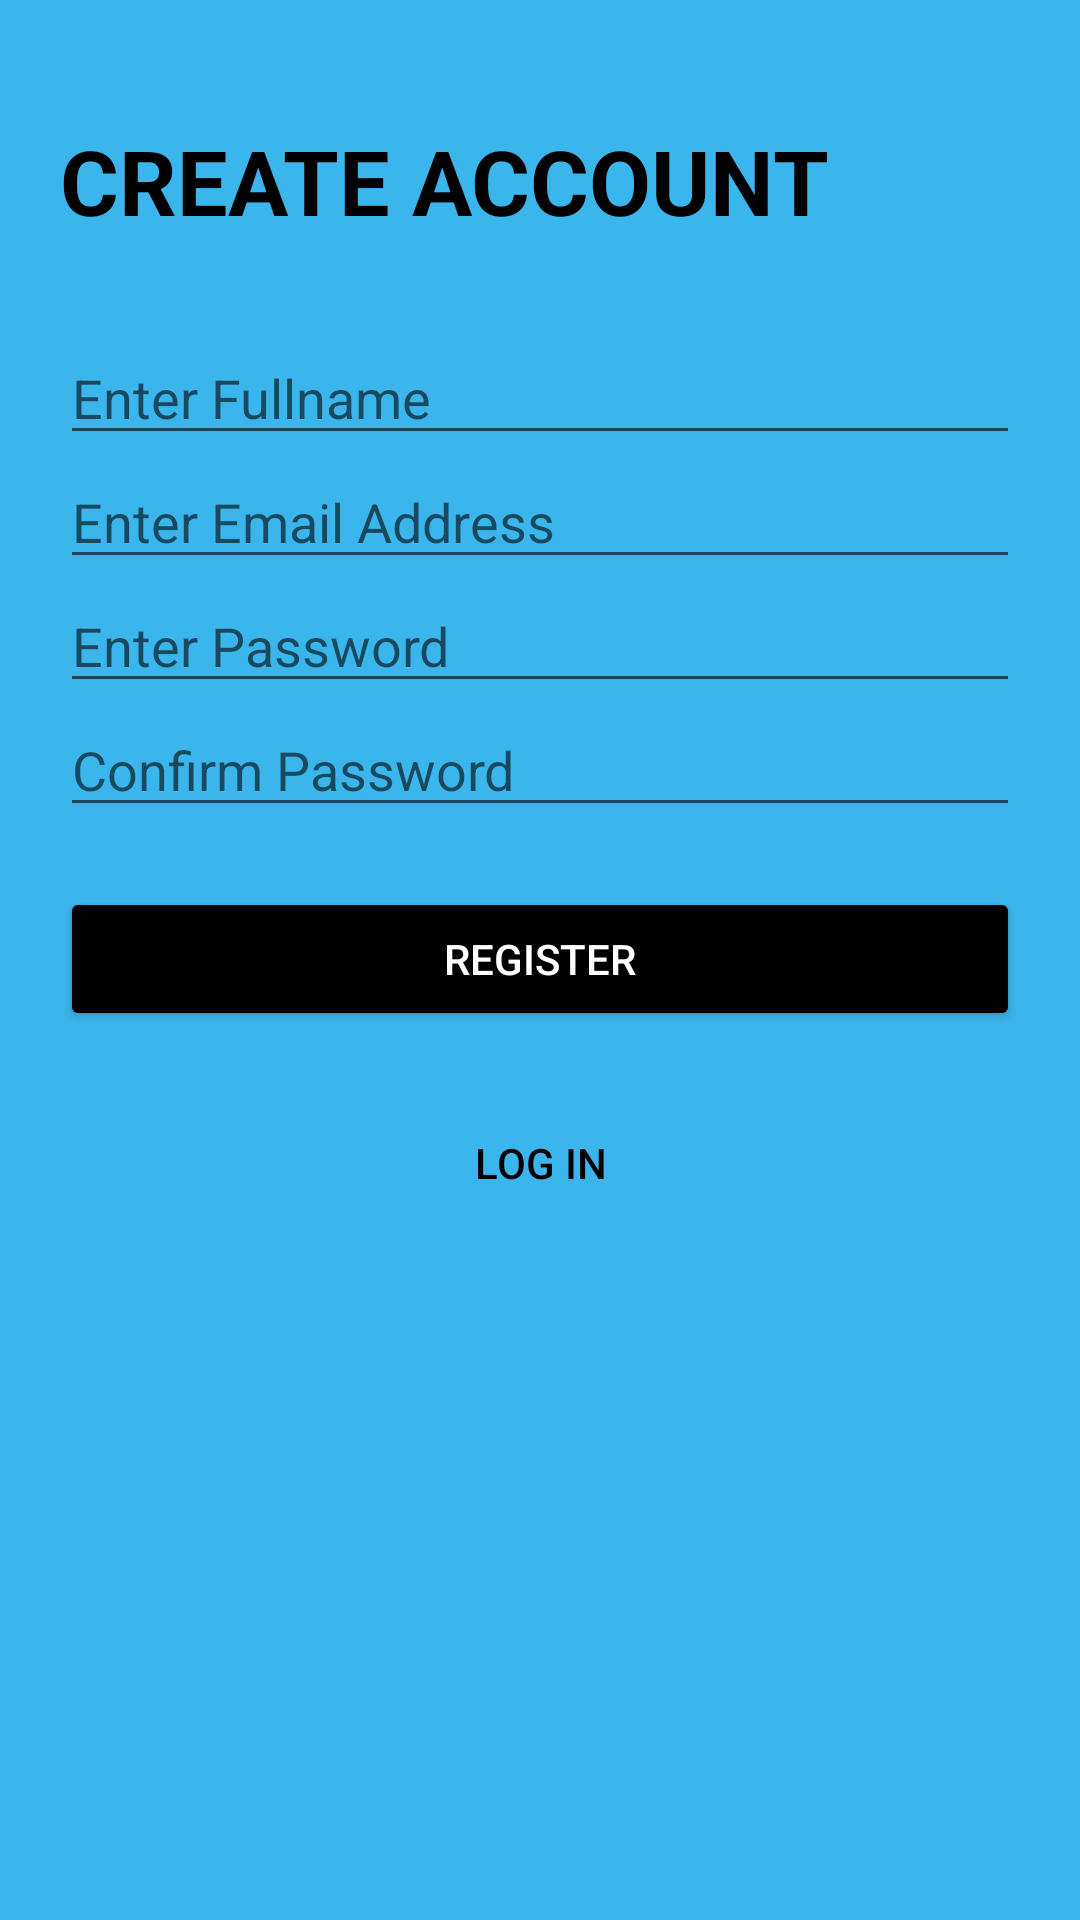

This screen was rendered from an Android layout file. Write that file and the resources it references.
<!-- AndroidManifest.xml: application theme Theme.FireBaseEmail -->
<!-- res/layout/activity_register.xml -->
<?xml version="1.0" encoding="utf-8"?>
<ScrollView xmlns:android="http://schemas.android.com/apk/res/android"
    xmlns:app="http://schemas.android.com/apk/res-auto"
    xmlns:tools="http://schemas.android.com/tools"
    android:layout_width="match_parent"
    android:layout_height="match_parent"
    android:background="#3BB6ED"
    android:padding="20dp"
    tools:context=".Register">

    <LinearLayout
        android:layout_width="match_parent"
        android:layout_height="wrap_content"
        android:orientation="vertical">


        <TextView
            android:id="@+id/sign_up_title"
            android:layout_width="wrap_content"
            android:layout_height="wrap_content"
            android:layout_marginTop="20dp"
            android:text="Create Account"
            android:textAllCaps="true"
            android:textColor="@color/black"
            android:textSize="30sp"
            android:textStyle="bold" />

        <LinearLayout
            android:layout_width="match_parent"
            android:layout_height="wrap_content"
            android:layout_marginTop="30dp"
            android:orientation="vertical">

            <EditText
                android:layout_width="match_parent"
                android:layout_height="wrap_content"
                android:hint="Enter Fullname"
                android:textColor="@color/black"
                android:id="@+id/sign_up_full_name"/>

            <EditText
                android:layout_width="match_parent"
                android:layout_height="wrap_content"
                android:textColor="@color/black"
                android:hint="Enter Email Address"
                android:id="@+id/sign_up_email"/>

            <EditText
                android:layout_width="match_parent"
                android:layout_height="wrap_content"
                android:hint="Enter Password"
                android:inputType="textPassword"
                android:textColor="@color/black"
                android:id="@+id/sign_up_password"/>

            <EditText
                android:layout_width="match_parent"
                android:layout_height="wrap_content"
                android:hint="Confirm Password"
                android:inputType="textPassword"
                android:textColor="@color/black"
                android:id="@+id/sign_up_confirm_password"/>

        </LinearLayout>

        <Button
            android:id="@+id/sign_up_next_btn"
            android:layout_width="match_parent"
            android:layout_height="wrap_content"
            android:layout_marginTop="20dp"
            android:backgroundTint="@color/black"
            android:elevation="10dp"
            android:text="Register"
            android:textColor="@color/white" />

        <Button
            android:id="@+id/sign_up_login_btn"
            android:layout_width="match_parent"
            android:layout_height="wrap_content"
            android:layout_marginTop="20dp"
            android:background="#00000000"
            android:elevation="10dp"
            android:text="Log In"
            android:textColor="@color/black" />


    </LinearLayout>
</ScrollView>
<!-- resources referenced by this layout -->
<resources>
  <style name="Theme.FireBaseEmail" parent="Theme.MaterialComponents.DayNight.NoActionBar">
          
          <item name="colorPrimary">@color/purple_500</item>
          <item name="colorPrimaryVariant">@color/purple_700</item>
          <item name="colorOnPrimary">@color/white</item>
          
          <item name="colorSecondary">@color/teal_200</item>
          <item name="colorSecondaryVariant">@color/teal_700</item>
          <item name="colorOnSecondary">@color/black</item>
          
          <item name="android:statusBarColor" tools:targetApi="l">?attr/colorPrimaryVariant</item>
          
      </style>
  <!-- not gathered from this repository: default colours our renderer supplied (Android Studio template values) -->
  <color name="purple_500">#FF6200EE</color>
  <color name="purple_700">#FF3700B3</color>
  <color name="teal_200">#FF03DAC5</color>
  <color name="teal_700">#FF018786</color>
  <color name="black">#FF000000</color>
  <color name="white">#FFFFFFFF</color>
</resources>
